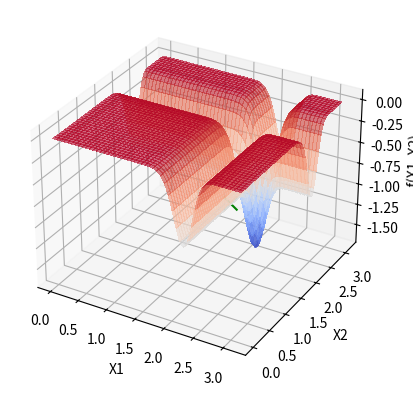

Reproduce this figure in Python.
import numpy as np
import matplotlib
import matplotlib.pyplot as plt
from matplotlib import cm

def perturb(x,e):
    x1, x2 = x
    x1_new = np.clip(np.random.uniform(low=x1 - e, high=x1 + e), 0, np.pi)
    x2_new = np.clip(np.random.uniform(low=x2 - e, high=x2 + e), 0, np.pi)
    return (x1_new, x2_new)

def f(x1, x2):
    return -np.sin(x1) * ((np.sin((x1**2) / np.pi))**20) - np.sin(x2) * (np.sin((x2**2) / np.pi))**20

x1_axis = np.linspace(0, np.pi, 200)
x2_axis = np.linspace(0, np.pi, 200)
X1, X2 = np.meshgrid(x1_axis, x2_axis)
Z = f(X1, X2)

x_opt = (
    np.random.uniform(low=0, high=np.pi),
    np.random.uniform(low=0, high=np.pi)
)
f_opt = f(*x_opt)

e = 0.5
max_iteracoes = 1000
max_vizinhos = 20
melhoria = True
i = 0
valores = [f_opt]

fig = plt.figure()
ax = fig.add_subplot(111, projection='3d')

ax.plot_surface(X1, X2, Z, cmap=cm.coolwarm, alpha=0.6, linewidth=1, antialiased=False)
ax.set_xlabel('X1')
ax.set_ylabel('X2')
ax.set_zlabel('f(X1, X2)')

while i < max_iteracoes and melhoria:
    melhoria = False
    for j in range(max_vizinhos):
        x_cand = perturb(x_opt, e)
        f_cand = f(*x_cand)
        if f_cand < f_opt:
            x_opt = x_cand
            f_opt = f_cand
            valores.append(f_opt)
            ax.scatter(x_opt[0], x_opt[1], f_cand, color='r', marker='o')
            melhoria = True
            break
    i += 1

print(f"Ponto encontrado: [{x_opt[0], x_opt[1]}]")

ax.scatter(x_opt[0], x_opt[1], f_cand, color='g', marker='x', s=100, label='Ponto Ótimo')
plt.show()